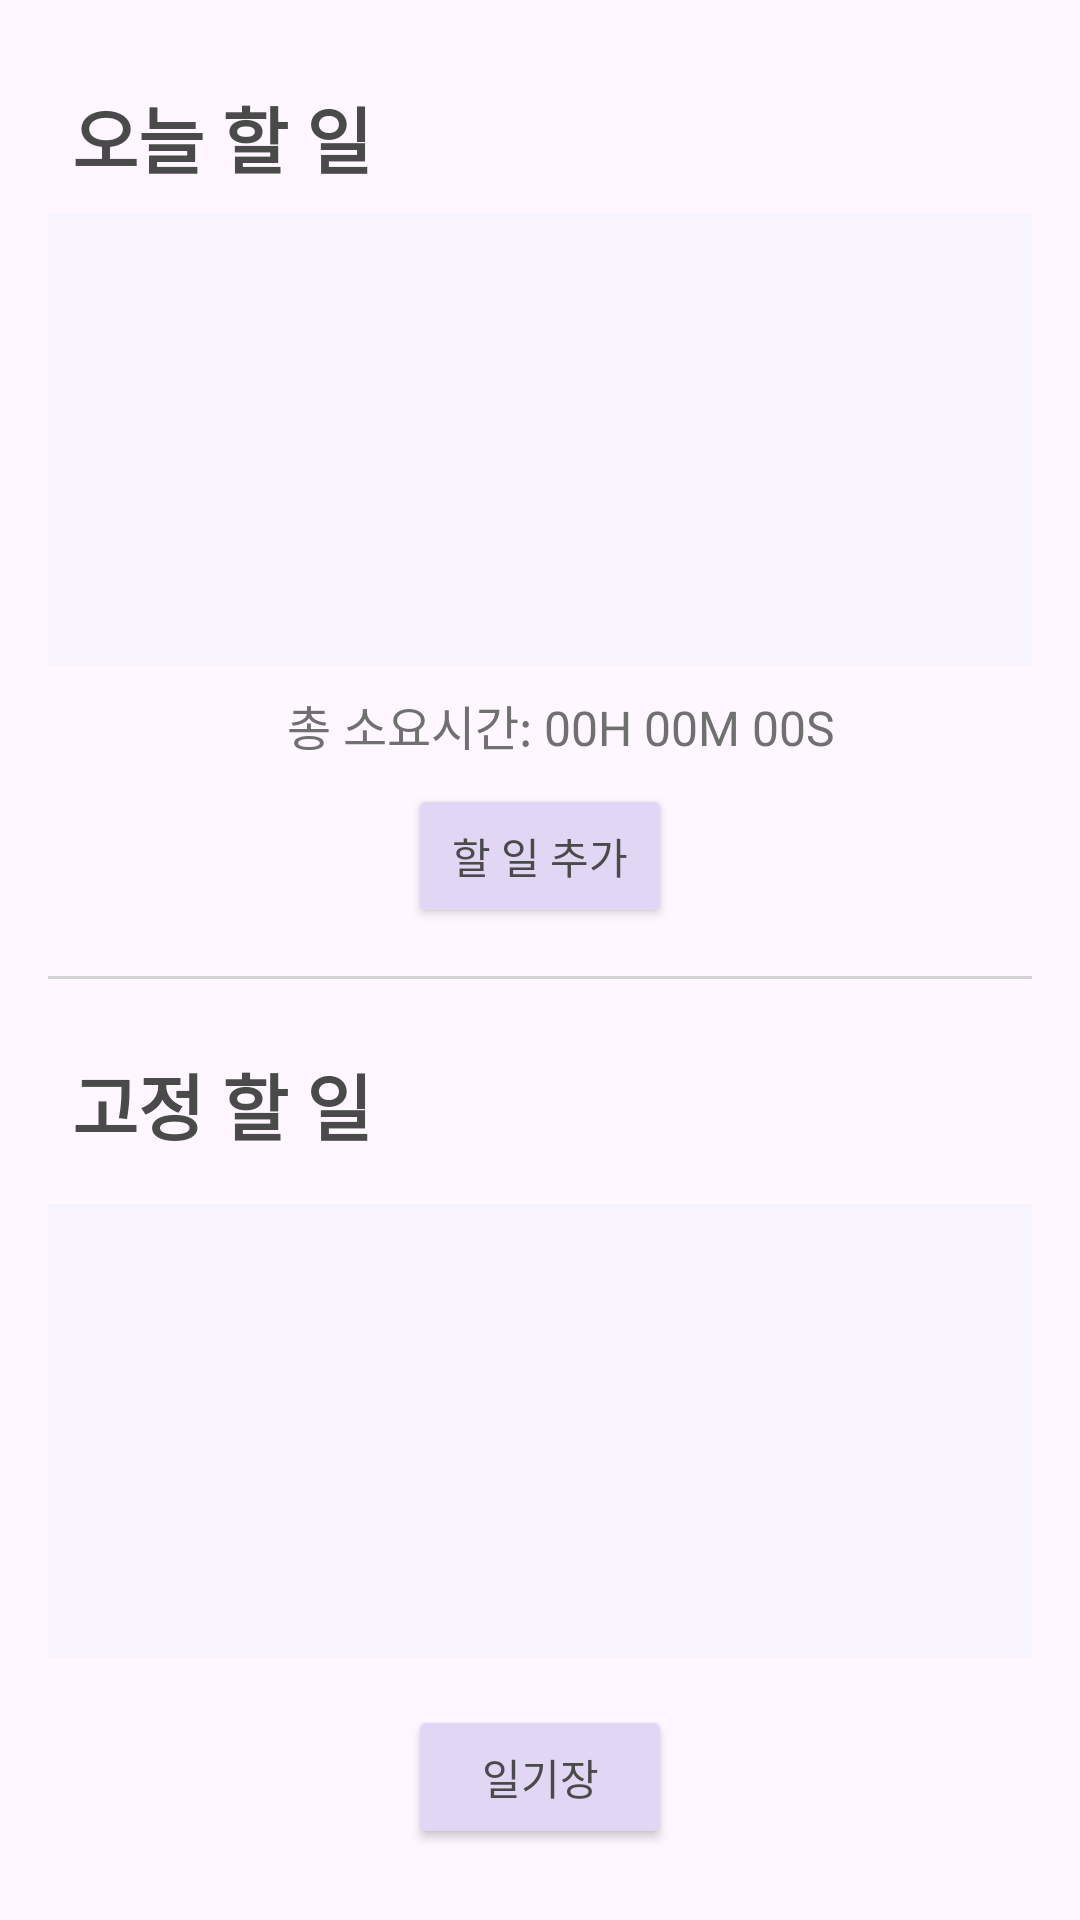

Here is an Android app screen rendered from its layout file. Give the layout XML and the strings, colors and styles it references.
<!-- AndroidManifest.xml: application theme Theme.Todolist -->
<!-- res/layout/fragment_task_overview.xml -->
<?xml version="1.0" encoding="utf-8"?>
<androidx.constraintlayout.widget.ConstraintLayout
    xmlns:android="http://schemas.android.com/apk/res/android"
    xmlns:tools="http://schemas.android.com/tools"
    xmlns:app="http://schemas.android.com/apk/res-auto"
    android:id="@+id/to_do_list"
    android:layout_width="match_parent"
    android:layout_height="match_parent"
    android:paddingTop="20dp"
    android:paddingStart="16dp"
    android:paddingEnd="16dp"
    android:paddingBottom="16dp"
    tools:context=".fragment.TaskOverviewFragment">

    <TextView
        android:id="@+id/title_todo"
        android:layout_width="wrap_content"
        android:layout_height="wrap_content"
        android:text="오늘 할 일"
        android:textSize="24sp"
        android:padding="8dp"
        android:textColor="@color/text_primary"
        android:textStyle="bold"
        app:layout_constraintTop_toTopOf="parent"
        app:layout_constraintStart_toStartOf="parent"/>

    <androidx.recyclerview.widget.RecyclerView
        android:id="@+id/recycler_view"
        android:layout_width="0dp"
        android:layout_height="0dp"
        android:background="@color/background_main"
        tools:listitem="@layout/item_todo_list"
        app:layout_constraintTop_toBottomOf="@id/title_todo"
        app:layout_constraintStart_toStartOf="parent"
        app:layout_constraintEnd_toEndOf="parent"
        app:layout_constraintHeight_percent="0.25"/>

    <LinearLayout
        android:id="@+id/timer_container"
        android:layout_width="wrap_content"
        android:layout_height="wrap_content"
        android:gravity="center"
        android:layout_marginTop="8dp"
        app:layout_constraintTop_toBottomOf="@id/recycler_view"
        app:layout_constraintStart_toStartOf="parent"
        app:layout_constraintEnd_toEndOf="parent">

        <ImageButton
            android:id="@+id/timer_button"
            android:layout_width="wrap_content"
            android:layout_height="wrap_content"
            android:src="@drawable/baseline_timer_24"
            android:padding="3dp"/>

        <TextView
            android:id="@+id/total_time"
            android:layout_width="wrap_content"
            android:layout_height="wrap_content"
            android:text="총 소요시간: 00H 00M 00S"
            android:gravity="center"
            android:layout_marginStart="8dp"
            android:textColor="@color/text_secondary"
            android:textSize="16sp"/>
    </LinearLayout>

    <Button
        android:id="@+id/button_add_todo"
        android:layout_width="wrap_content"
        android:layout_height="wrap_content"
        android:text="할 일 추가"
        android:backgroundTint="@color/button_background"
        android:textColor="@color/text_primary"
        android:drawableLeft="@drawable/baseline_add_24"
        android:layout_marginTop="8dp"
        app:layout_constraintTop_toBottomOf="@id/timer_container"
        app:layout_constraintStart_toStartOf="parent"
        app:layout_constraintEnd_toEndOf="parent"/>

    <View
        android:id="@+id/divider"
        android:layout_width="0dp"
        android:layout_height="1dp"
        android:background="@color/divider"
        android:layout_marginTop="16dp"
        app:layout_constraintTop_toBottomOf="@id/button_add_todo"
        app:layout_constraintStart_toStartOf="parent"
        app:layout_constraintEnd_toEndOf="parent"/>

    <TextView
        android:id="@+id/title_fixed"
        android:layout_width="wrap_content"
        android:layout_height="wrap_content"
        android:text="고정 할 일"
        android:textSize="24sp"
        android:padding="8dp"
        android:textColor="@color/text_primary"
        android:textStyle="bold"
        android:layout_marginTop="16dp"
        app:layout_constraintTop_toBottomOf="@id/divider"
        app:layout_constraintStart_toStartOf="parent"/>

    <androidx.recyclerview.widget.RecyclerView
        android:id="@+id/fixed_recycler_view"
        android:layout_width="0dp"
        android:layout_height="0dp"
        android:background="@color/background_main"
        tools:listitem="@layout/item_fixed_todo_simple"
        android:layout_marginTop="8dp"
        app:layout_constraintTop_toBottomOf="@id/title_fixed"
        app:layout_constraintStart_toStartOf="parent"
        app:layout_constraintEnd_toEndOf="parent"
        app:layout_constraintHeight_percent="0.25"/>

    <Button
        android:id="@+id/diaryBtn"
        android:layout_width="wrap_content"
        android:layout_height="wrap_content"
        android:text="일기장"
        android:backgroundTint="@color/button_background"
        android:textColor="@color/text_primary"
        android:drawableLeft="@drawable/baseline_add_24"
        android:layout_marginTop="16dp"
        app:layout_constraintTop_toBottomOf="@id/fixed_recycler_view"
        app:layout_constraintStart_toStartOf="parent"
        app:layout_constraintEnd_toEndOf="parent"/>

</androidx.constraintlayout.widget.ConstraintLayout>
<!-- res/layout/item_todo_list.xml (included above) -->
<?xml version="1.0" encoding="utf-8"?>
<LinearLayout
    xmlns:android="http://schemas.android.com/apk/res/android"
    android:layout_width="match_parent"
    android:layout_height="wrap_content"
    android:orientation="horizontal"
    android:padding="8dp">

    <CheckBox
        android:id="@+id/checkBox"
        android:layout_width="wrap_content"
        android:layout_height="wrap_content"/>

    <TextView
        android:id="@+id/todo_item_text"
        android:layout_width="0dp"
        android:layout_height="wrap_content"
        android:layout_weight="1"
        android:paddingStart="8dp"
        android:hint="ex) 객프 수업가기"
        android:textSize="18sp"/>

    <ImageButton
        android:id="@+id/DeleteBtn"
        android:layout_width="wrap_content"
        android:layout_height="wrap_content"
        android:src="@drawable/baseline_delete_24"/>

</LinearLayout>
<!-- res/layout/item_fixed_todo_simple.xml (included above) -->
<?xml version="1.0" encoding="utf-8"?>
<LinearLayout
    xmlns:android="http://schemas.android.com/apk/res/android"
    android:layout_width="match_parent"
    android:layout_height="wrap_content"
    android:orientation="horizontal"
    android:padding="8dp"
    android:gravity="center_vertical">

    <TextView
        android:id="@+id/FixedTodo"
        android:hint="ex) 객프 A+ 받기"
        android:layout_width="0dp"
        android:layout_height="wrap_content"
        android:layout_weight="1"
        android:textSize="16sp"
        android:gravity="center_vertical"/>

    <ImageButton
        android:id="@+id/DeleteBtn"
        android:layout_width="wrap_content"
        android:layout_height="wrap_content"
        android:src="@drawable/baseline_delete_24"/>
</LinearLayout>
<!-- resources referenced by this layout -->
<resources>
  <color name="background_main">#F8F4FF</color>
  <color name="button_background">#E1D6F4</color>
  <color name="divider">#D3D3D3</color>
  <color name="text_primary">#4A4A4A</color>
  <color name="text_secondary">#707070</color>
  <style name="Theme.Todolist" parent="Base.Theme.Todolist" />
  <style name="Base.Theme.Todolist" parent="Theme.Material3.DayNight.NoActionBar">
          
          <item name="colorPrimary">#6750A4</item>
      </style>
</resources>
